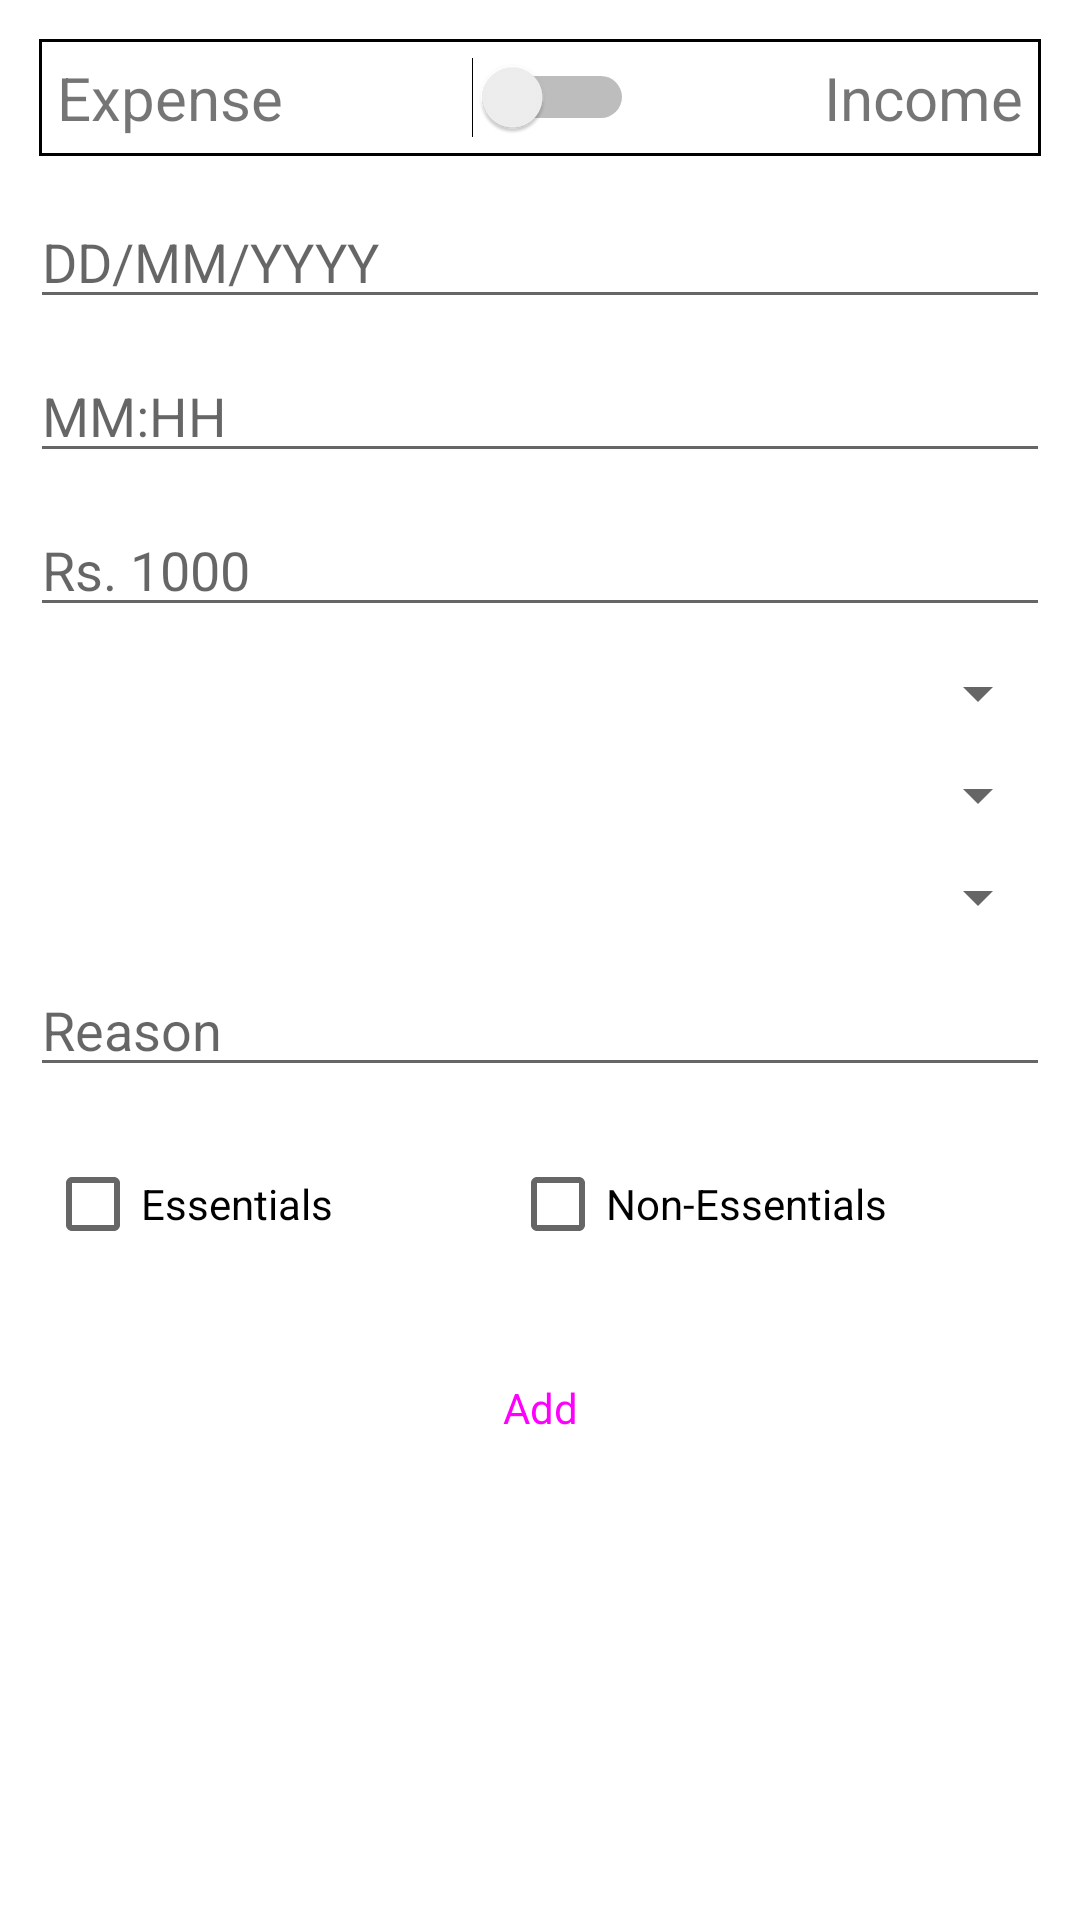

Here is an Android app screen rendered from its layout file. Give the layout XML and the strings, colors and styles it references.
<!-- AndroidManifest.xml: application theme Theme.SuShiShaaDhanSaver -->
<!-- res/layout/fragment_add_expense.xml -->
<?xml version="1.0" encoding="utf-8"?>
<FrameLayout xmlns:android="http://schemas.android.com/apk/res/android"
    xmlns:tools="http://schemas.android.com/tools"
    android:layout_width="match_parent"
    android:layout_height="match_parent"
    tools:context=".ui.AddExpenseFragment">

    <LinearLayout
        android:layout_width="match_parent"
        android:layout_height="match_parent"
        android:orientation="vertical"
        android:padding="5dp">

        <LinearLayout
            android:layout_width="match_parent"
            android:layout_height="wrap_content"
            android:layout_margin="8dp"
            android:background="@color/black"
            android:orientation="horizontal"
            android:padding="1dp">

            <TextView
                android:id="@+id/textViewExpenseToggle"
                android:layout_width="wrap_content"
                android:layout_height="wrap_content"
                android:layout_weight="1"
                android:background="@color/white"
                android:padding="5dp"
                android:text="Expense"
                android:textSize="20sp" />

            <Switch
                android:id="@+id/switchExpense"
                android:layout_width="wrap_content"
                android:layout_height="match_parent"
                android:layout_weight="0"
                android:background="@color/white"
                android:padding="5dp" />

            <TextView
                android:id="@+id/textViewIncomeToggle"
                android:layout_width="wrap_content"
                android:layout_height="wrap_content"
                android:layout_weight="1"
                android:background="@color/white"
                android:padding="5dp"
                android:text="Income"
                android:textAlignment="textEnd"
                android:textSize="20sp" />
        </LinearLayout>

        <EditText
            android:id="@+id/editTextExpenseDay"
            android:layout_width="match_parent"
            android:layout_height="wrap_content"
            android:layout_margin="5dp"
            android:ems="10"
            android:hint="DD/MM/YYYY"
            android:inputType="number|text"
            android:maxLength="10" />

        <EditText
            android:id="@+id/editTextExpenseTime"
            android:layout_width="match_parent"
            android:layout_height="wrap_content"
            android:layout_margin="5dp"
            android:ems="10"
            android:hint="MM:HH"
            android:inputType="number|text"
            android:maxLength="5" />

        <EditText
            android:id="@+id/editTextExpenseRupee"
            android:layout_width="match_parent"
            android:layout_height="wrap_content"
            android:layout_margin="5dp"
            android:ems="10"
            android:hint="Rs. 1000"
            android:inputType="number"
            android:maxLength="8" />

        <Spinner
            android:id="@+id/spinnerCategoryList"
            android:layout_width="match_parent"
            android:layout_height="wrap_content"
            android:layout_margin="5dp" />

        <Spinner
            android:id="@+id/spinnerSubCategory"
            android:layout_width="match_parent"
            android:layout_height="wrap_content"
            android:layout_margin="5dp" />

        <Spinner
            android:id="@+id/spinnerMode"
            android:layout_width="match_parent"
            android:layout_height="wrap_content"
            android:layout_margin="5dp" />

        <EditText
            android:id="@+id/editTextExpenseReason"
            android:layout_width="match_parent"
            android:layout_height="wrap_content"
            android:layout_margin="5dp"
            android:ems="10"
            android:hint="Reason"
            android:inputType="textMultiLine|textPersonName" />

        <LinearLayout
            android:layout_width="match_parent"
            android:layout_height="wrap_content"
            android:orientation="horizontal"
            android:padding="5dp">

            <CheckBox
                android:id="@+id/checkBoxEssentials"
                android:layout_width="wrap_content"
                android:layout_height="wrap_content"
                android:layout_margin="5dp"
                android:layout_weight="1"
                android:text="Essentials" />

            <CheckBox
                android:id="@+id/checkBoxNonEssentials"
                android:layout_width="wrap_content"
                android:layout_height="wrap_content"
                android:layout_margin="5dp"
                android:layout_weight="1"
                android:text="Non-Essentials" />
        </LinearLayout>

        <Button
            android:id="@+id/buttonExpenseEdit"
            style="@style/Widget.Material3.Button"
            android:layout_width="match_parent"
            android:layout_height="wrap_content"
            android:layout_marginTop="10dp"
            android:text="Add"
            android:textSize="14sp"
            android:typeface="normal" />

    </LinearLayout>

</FrameLayout>
<!-- resources referenced by this layout -->
<resources>
  <color name="black">#FF000000</color>
  <color name="white">#FFFFFFFF</color>
  <style name="Theme.SuShiShaaDhanSaver" parent="Theme.MaterialComponents.Light.DarkActionBar">
          
          <item name="colorPrimary">@color/purple_500</item>
          <item name="colorPrimaryVariant">@color/purple_700</item>
          <item name="colorOnPrimary">@color/white</item>
          
          <item name="colorSecondary">@color/teal_200</item>
          <item name="colorSecondaryVariant">@color/teal_700</item>
          <item name="colorOnSecondary">@color/black</item>
          
          <item name="android:statusBarColor" tools:targetApi="l">?attr/colorPrimaryVariant</item>
          
      </style>
  <color name="purple_500">#FF6200EE</color>
  <color name="purple_700">#FF3700B3</color>
  <color name="teal_200">#FF03DAC5</color>
  <color name="teal_700">#FF018786</color>
</resources>
